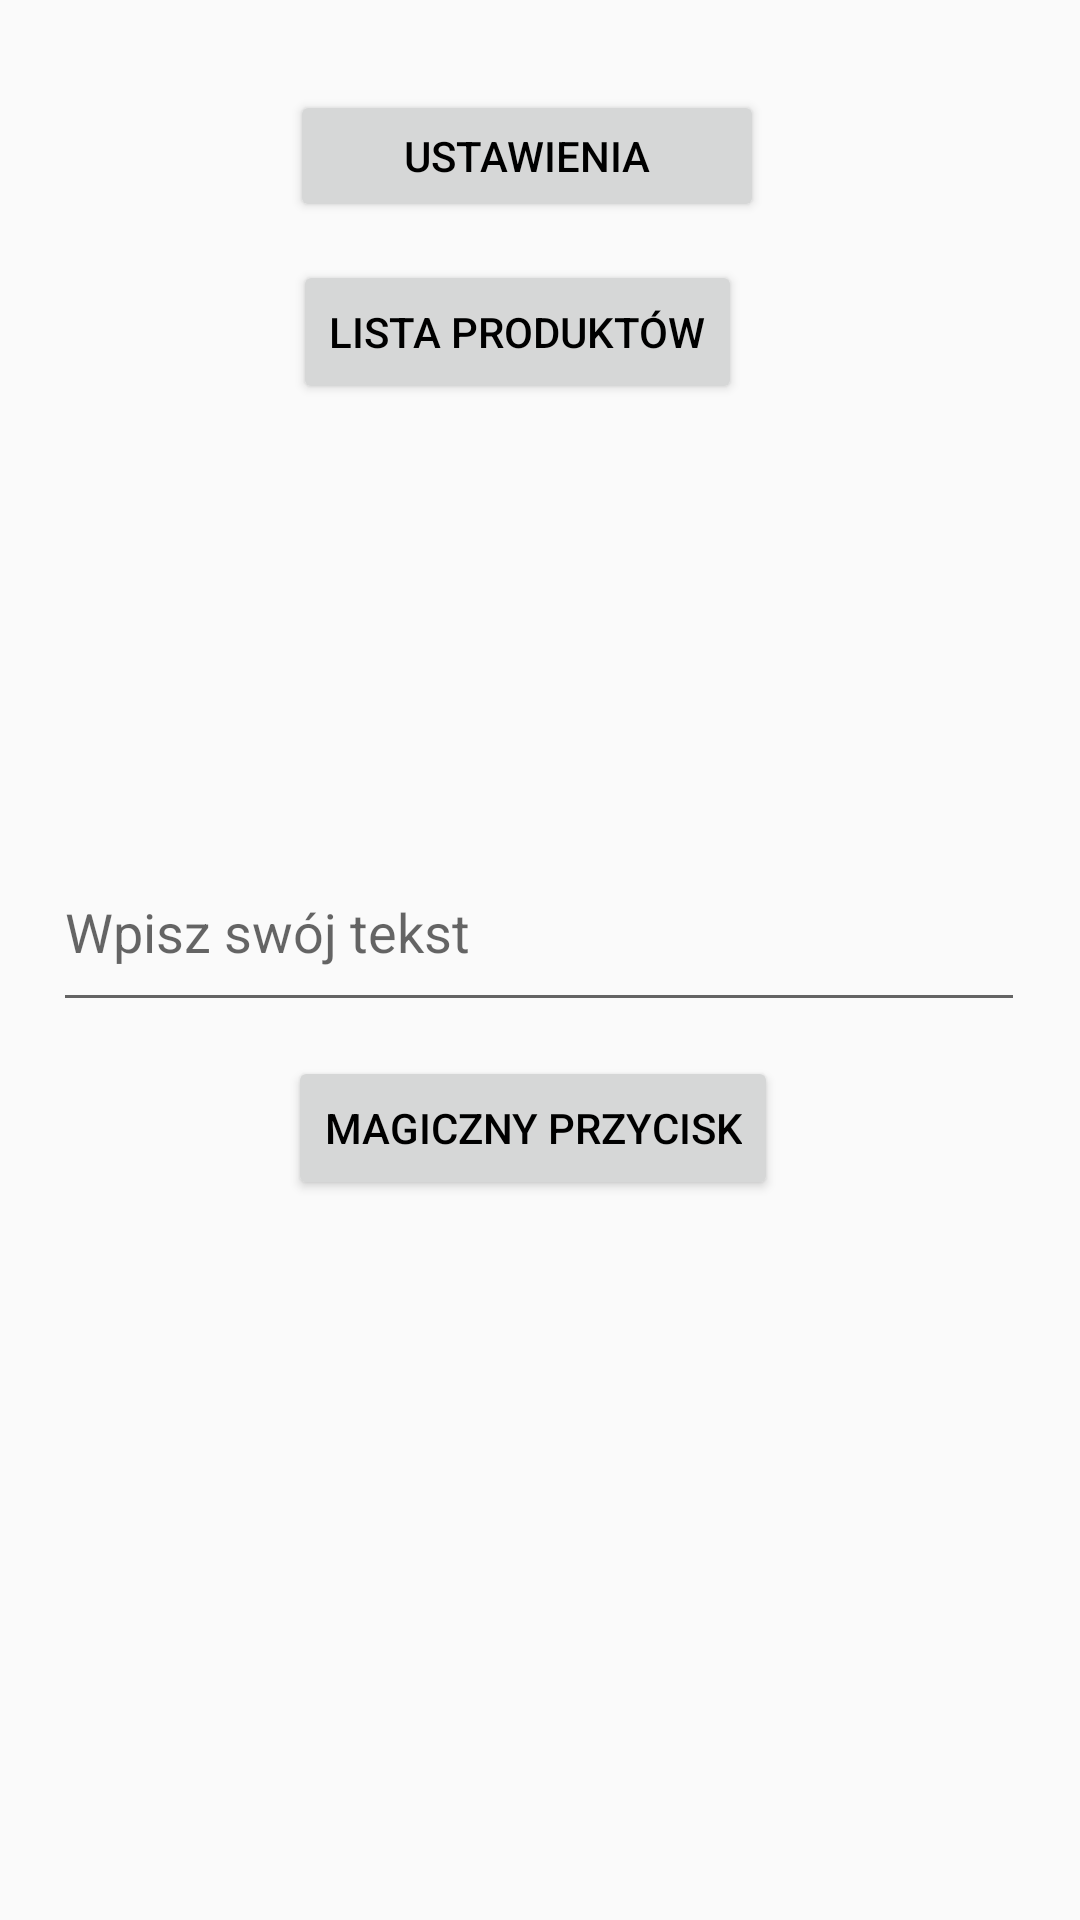

Here is an Android app screen rendered from its layout file. Give the layout XML and the strings, colors and styles it references.
<!-- AndroidManifest.xml: application theme AppTheme -->
<!-- res/layout/activity_main.xml -->
<?xml version="1.0" encoding="utf-8"?>
<androidx.constraintlayout.widget.ConstraintLayout xmlns:android="http://schemas.android.com/apk/res/android"
    xmlns:app="http://schemas.android.com/apk/res-auto"
    xmlns:tools="http://schemas.android.com/tools"
    android:layout_width="match_parent"
    android:layout_height="match_parent"
    tools:context=".MainActivity">

    <Button
        android:id="@+id/button"
        android:layout_width="wrap_content"
        android:layout_height="wrap_content"
        android:layout_marginStart="8dp"
        android:layout_marginEnd="8dp"
        android:layout_marginBottom="240dp"
        android:onClick="click"
        android:text="Magiczny przycisk"
        app:layout_constraintBottom_toBottomOf="parent"
        app:layout_constraintEnd_toEndOf="parent"
        app:layout_constraintHorizontal_bias="0.487"
        app:layout_constraintStart_toStartOf="parent" />

    <EditText
        android:id="@+id/editText"
        android:layout_width="324dp"
        android:layout_height="63dp"
        android:ems="10"
        android:hint="Wpisz swój tekst"
        android:inputType="textPersonName"
        app:layout_constraintBottom_toTopOf="@+id/button"
        app:layout_constraintEnd_toEndOf="parent"
        app:layout_constraintHorizontal_bias="0.494"
        app:layout_constraintStart_toStartOf="parent"
        app:layout_constraintTop_toBottomOf="@+id/button3"
        app:layout_constraintVertical_bias="0.926" />

    <Button
        android:id="@+id/button2"
        android:layout_width="158dp"
        android:layout_height="44dp"
        android:onClick="goSettings"
        android:text="Ustawienia"
        app:layout_constraintBottom_toTopOf="@+id/button3"
        app:layout_constraintEnd_toEndOf="parent"
        app:layout_constraintHorizontal_bias="0.478"
        app:layout_constraintStart_toStartOf="parent"
        app:layout_constraintTop_toTopOf="parent"
        app:layout_constraintVertical_bias="0.701" />

    <Button
        android:id="@+id/button3"
        android:layout_width="wrap_content"
        android:layout_height="wrap_content"
        android:onClick="goProductsList"
        android:text="Lista produktów"
        app:layout_constraintBottom_toTopOf="@+id/button"
        app:layout_constraintEnd_toEndOf="parent"
        app:layout_constraintHorizontal_bias="0.465"
        app:layout_constraintStart_toStartOf="parent"
        app:layout_constraintTop_toTopOf="parent"
        app:layout_constraintVertical_bias="0.285" />

</androidx.constraintlayout.widget.ConstraintLayout>
<!-- resources referenced by this layout -->
<resources>
  <style name="AppTheme" parent="Theme.AppCompat.Light.DarkActionBar">
          
          <item name="colorPrimary">@color/colorPrimary</item>
          <item name="colorPrimaryDark">@color/colorPrimaryDark</item>
          <item name="colorAccent">@color/colorAccent</item>
          <item name="android:textColor">@color/colorBlack</item>/&gt;
      </style>
  <color name="colorPrimary">#008577</color>
  <color name="colorPrimaryDark">#00574B</color>
  <color name="colorAccent">#D81B60</color>
  <color name="colorBlack">#000</color>
</resources>
